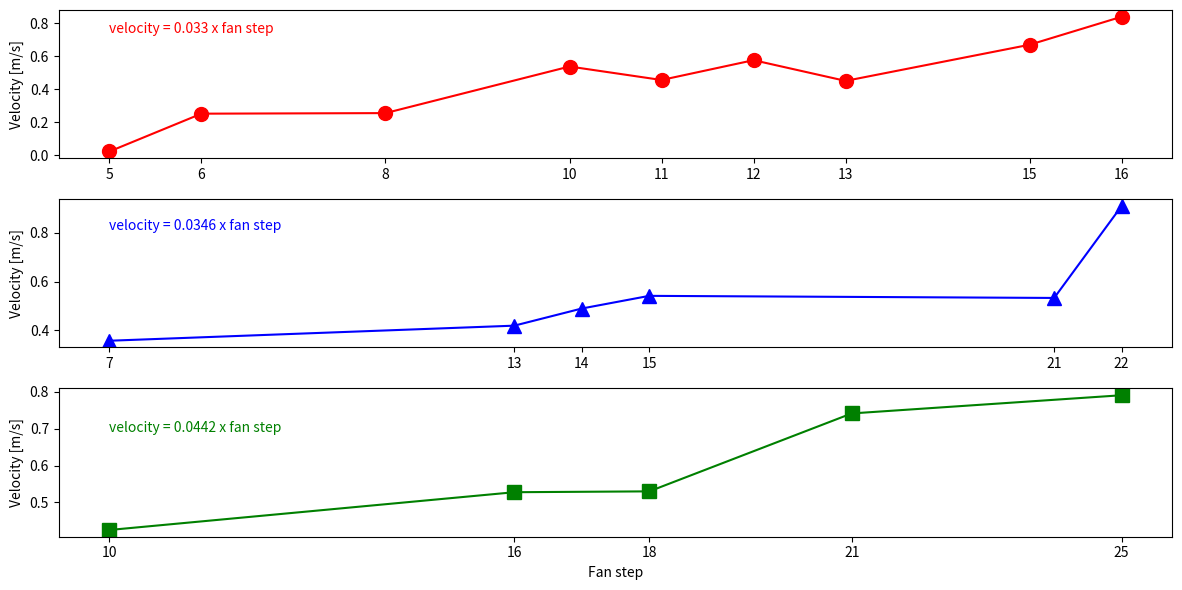

Write the Python code that produced this figure.
import matplotlib.pyplot as plt

unit_3065_step = [5,6,8,10,11,12,13,15,16]

unit_3066_step = [7,13,14,15,21,22]

unit_3067_step = [10,16,18,21,25]

unit_3065_velocity = [0.023666667,0.252666667,0.256111111,0.538333333,0.456666667,0.576663043,0.4512,0.6702,0.839777778]

unit_3066_velocity = [0.357333333,0.419137255,0.48943634,0.541360577,0.532782051,0.909840345]

unit_3067_velocity = [0.425066667,0.527692308,0.53,0.741727273,0.791166667]

fig, ax1 = plt.subplots(3,1,figsize=(12,6))

ax1[0].plot(unit_3065_step,unit_3065_velocity,color='r',marker='o',markersize=10)
ax1[1].plot(unit_3066_step,unit_3066_velocity,color='b',marker='^',markersize=10)
ax1[2].plot(unit_3067_step,unit_3067_velocity,color='g',marker='s',markersize=10)

ax1[0].set_xticks(unit_3065_step)
ax1[1].set_xticks(unit_3066_step)
ax1[2].set_xticks(unit_3067_step)

ax1[0].set_ylabel('Velocity [m/s]')
ax1[1].set_ylabel('Velocity [m/s]')
ax1[2].set_ylabel('Velocity [m/s]')

ax1[2].set_xlabel('Fan step')

ax1[0].text(min(unit_3065_step),max(unit_3065_velocity)-0.1,'velocity = 0.033 x fan step', horizontalalignment='left', color='red')
ax1[1].text(min(unit_3066_step),max(unit_3066_velocity)-0.1,'velocity = 0.0346 x fan step', horizontalalignment='left', color='b')
ax1[2].text(min(unit_3067_step),max(unit_3067_velocity)-0.1,'velocity = 0.0442 x fan step', horizontalalignment='left', color='g')

plt.tight_layout()

plt.show()